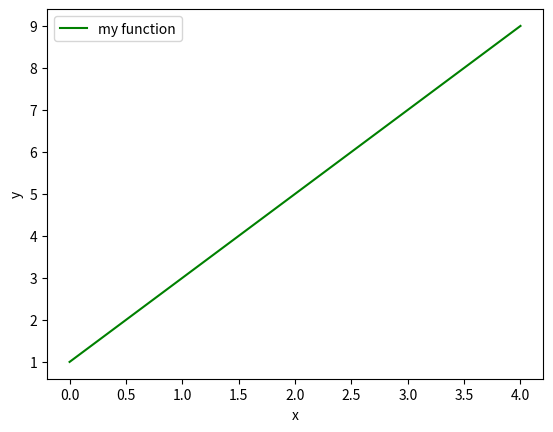

Write the Python code that produced this figure.
# These commands import some of the libraries we'll be using.
import numpy as np
import matplotlib.pyplot as plt

# Define a uniformly spaced set of x values (n in total)
n = 50
x = np.linspace(0, 4, n)

# Define a set of corresponding y values
a = 2
b = 1
y = a * x + b

# Close any open figures, and start a new one
plt.close('all')
# Create a new (empty) figure
plt.figure()

# Plot the function (in greeen)
plt.plot(x, y, 'g')

# Add a legend and axis labels
plt.legend(['my function'])
plt.xlabel('x')
plt.ylabel('y')

# Display the figure
plt.show()
